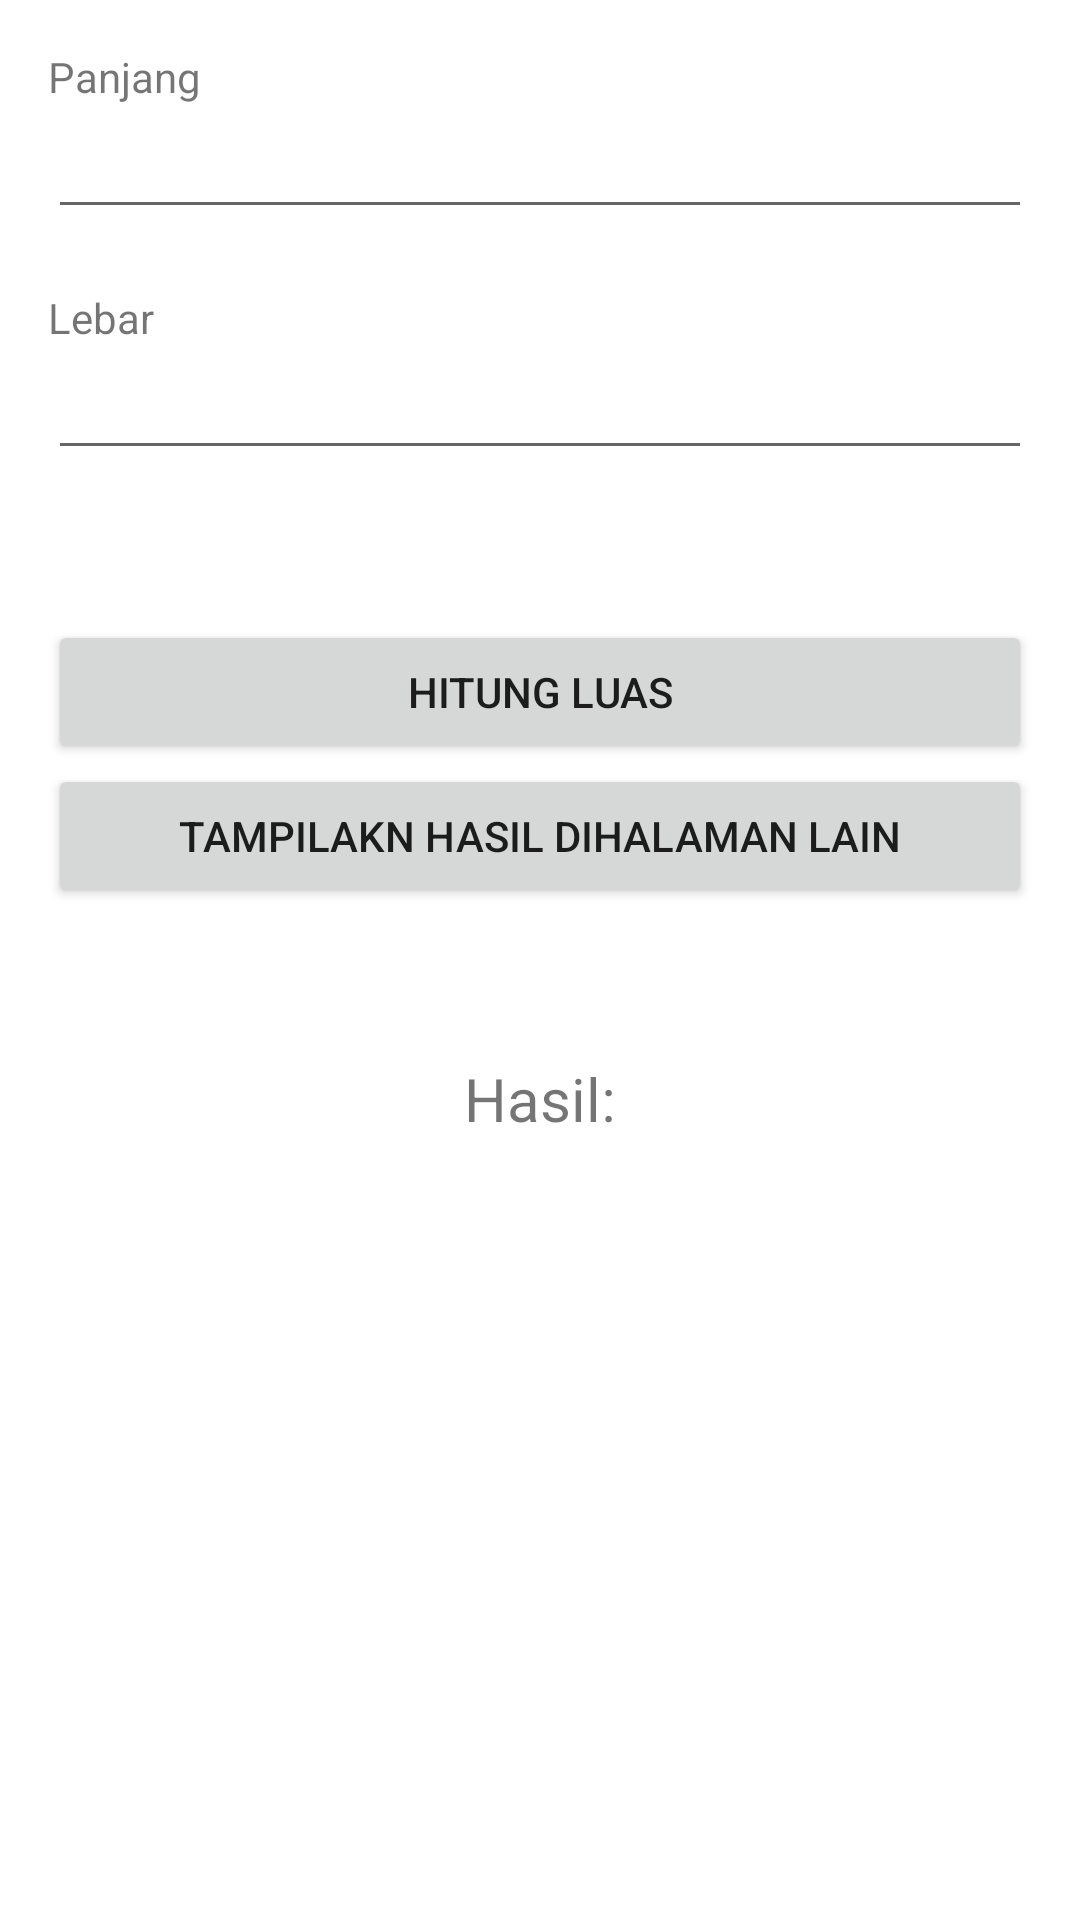

The Android layout XML behind this screen, and the referenced resources:
<!-- AndroidManifest.xml: application theme Theme.MyFirstApp -->
<!-- res/layout/activity_kalkulator.xml -->
<?xml version="1.0" encoding="utf-8"?>
<androidx.appcompat.widget.LinearLayoutCompat xmlns:android="http://schemas.android.com/apk/res/android"
    xmlns:app="http://schemas.android.com/apk/res-auto"
    xmlns:tools="http://schemas.android.com/tools"
    android:layout_width="match_parent"
    android:layout_height="match_parent"
    tools:context=".kalkulator.Kalkulator"
    android:orientation="vertical"
    android:padding="16dp">


    <TextView
        android:layout_width="wrap_content"
        android:layout_height="wrap_content"
        android:text="@string/panjang" />

    <EditText
        android:id="@+id/edtPanjang"
        android:layout_width="match_parent"
        android:layout_height="wrap_content"
        android:inputType="numberDecimal"
        android:lines= "1"
        android:layout_marginBottom="20dp" />

    <TextView
        android:layout_width="wrap_content"
        android:layout_height="wrap_content"
        android:text="@string/lebar"/>

    <EditText
        android:id="@+id/edtLebar"
        android:layout_width="match_parent"
        android:layout_height="wrap_content"
        android:inputType="numberDecimal"
        android:lines="1"
        android:layout_marginBottom="50dp" />

    <Button
        android:id="@+id/btnHitung"
        android:layout_width="match_parent"
        android:layout_height="wrap_content"
        android:text="@string/hitung_luas" />

    <Button
        android:id="@+id/btnHitung1"
        android:layout_width="match_parent"
        android:layout_height="wrap_content"
        android:text="Tampilakn Hasil Dihalaman Lain"
        android:layout_marginBottom="50dp" />

    <TextView
        android:id="@+id/tvHasil"
        android:layout_width="match_parent"
        android:layout_height="wrap_content"
        android:text="@string/hasil"
        android:textSize="20sp"
        android:textAlignment="center"/>



</androidx.appcompat.widget.LinearLayoutCompat>
<!-- resources referenced by this layout -->
<resources>
  <string name="hasil">Hasil: </string>
  <string name="hitung_luas">HITUNG LUAS</string>
  <string name="lebar">Lebar</string>
  <string name="panjang">Panjang</string>
  <style name="Theme.MyFirstApp" parent="Theme.MaterialComponents.DayNight.DarkActionBar">
          
          <item name="colorPrimary">@color/indigo_900</item>
          <item name="colorPrimaryVariant">@color/indigo_dark</item>
          <item name="colorOnPrimary">@color/white</item>
          
          <item name="colorSecondary">@color/teal_200</item>
          <item name="colorSecondaryVariant">@color/teal_700</item>
          <item name="colorOnSecondary">@color/black</item>
          
          <item name="android:statusBarColor" tools:targetApi="l">?attr/colorPrimaryVariant</item>
          
      </style>
  <color name="indigo_900">#1a237e</color>
  <color name="indigo_dark">#000051</color>
  <color name="white">#FFFFFFFF</color>
  <color name="teal_200">#FF03DAC5</color>
  <color name="teal_700">#FF018786</color>
  <color name="black">#FF000000</color>
</resources>
